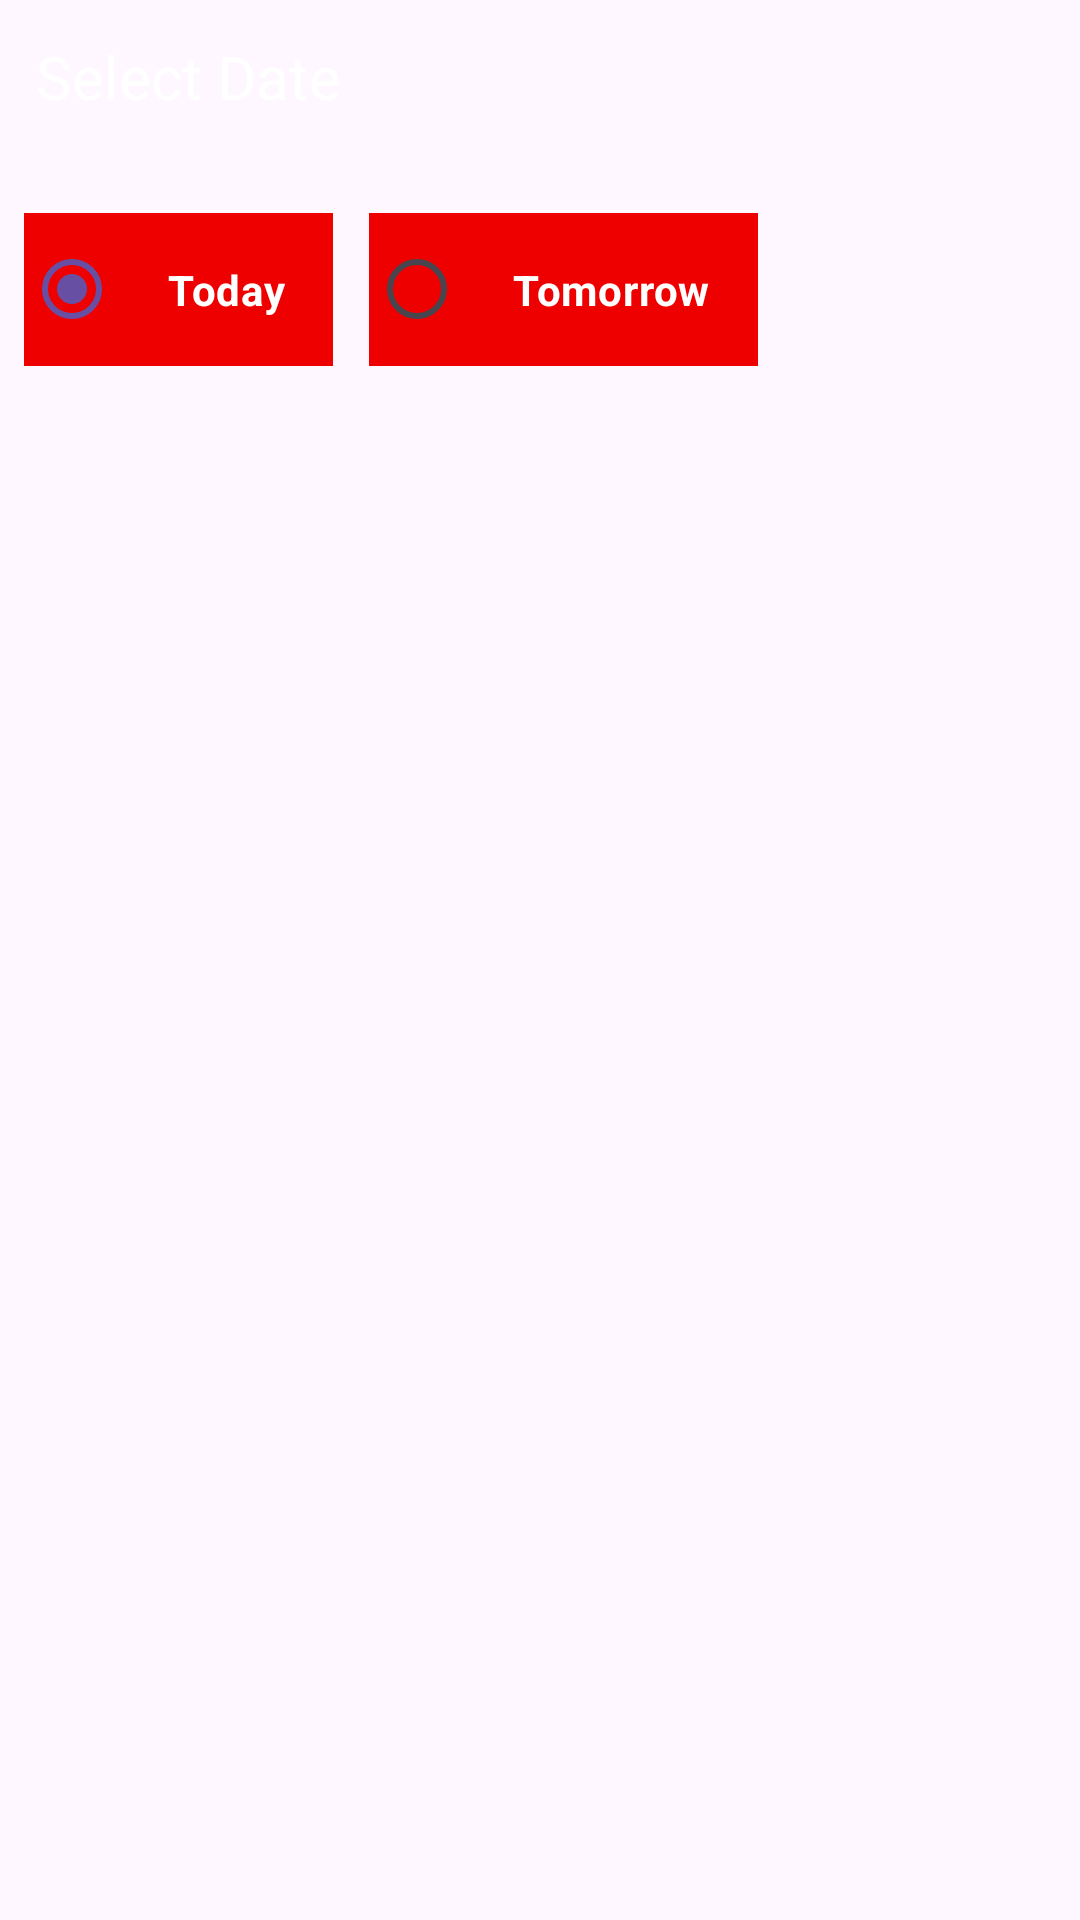

Layout XML and referenced resources for this Android screen:
<!-- AndroidManifest.xml: application theme Theme.CineFAST -->
<!-- res/layout/fragment_now_showing.xml -->
<?xml version="1.0" encoding="utf-8"?>
<LinearLayout xmlns:android="http://schemas.android.com/apk/res/android"
    xmlns:tools="http://schemas.android.com/tools"
    android:layout_width="match_parent"
    android:layout_height="match_parent"
    tools:context=".FragmentNowShowing"
    android:orientation="vertical"
    >

    <TextView
        android:layout_width="wrap_content"
        android:layout_height="wrap_content"
        android:text="Select Date"
        android:layout_margin="12dp"
        android:textSize="20sp"
        android:textColor="@color/white"
        />

    <RadioGroup
        android:id="@+id/rg_date_picker"
        android:layout_width="wrap_content"
        android:layout_height="wrap_content"
        android:orientation="horizontal"
        android:layout_margin="8dp"
        >

        <com.google.android.material.radiobutton.MaterialRadioButton
            android:id="@+id/rb_movie_list_1"
            android:layout_width="wrap_content"
            android:layout_height="wrap_content"
            android:background="@color/red"
            android:padding="16dp"
            android:text="Today"
            android:textColor="@color/white"
            android:textStyle="bold"
            android:layout_marginLeft="0dp"
            android:layout_marginTop="12dp"
            android:checked="true"

            />

        <com.google.android.material.radiobutton.MaterialRadioButton
            android:id="@+id/rb_movie_list_2"
            android:layout_width="wrap_content"
            android:layout_height="wrap_content"
            android:background="@color/red"
            android:padding="16dp"
            android:text="Tomorrow"
            android:textStyle="bold"
            android:textColor="@color/white"
            android:layout_marginLeft="12dp"
            android:layout_marginTop="12dp"

            />
    </RadioGroup>

    <androidx.recyclerview.widget.RecyclerView
        android:id="@+id/now_showing_recycler_view"
        android:layout_margin="8dp"
        android:layout_width="match_parent"
        android:layout_height="wrap_content"
        />


</LinearLayout>
<!-- resources referenced by this layout -->
<resources>
  <color name="red">#EE0000</color>
  <color name="white">#FFFFFFFF</color>
  <style name="Theme.CineFAST" parent="Base.Theme.CineFAST" />
  <style name="Base.Theme.CineFAST" parent="Theme.Material3.DayNight.NoActionBar">
          
          
      </style>
</resources>
